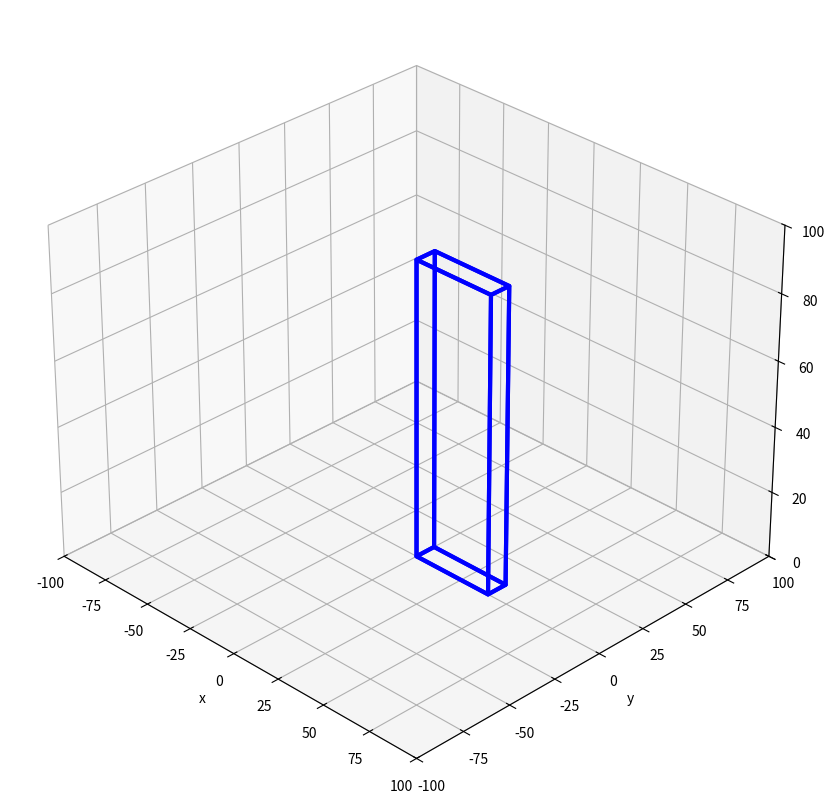

Write the Python code that produced this figure.
#!/usr/bin/env python3
# plot3d_monolith.py

import matplotlib.pyplot as plt
from mpl_toolkits.mplot3d.art3d import Poly3DCollection


def plot(ax):
    length = 40  # X direction
    width = 10   # Y direction
    height = 90  # Z direction

    vertices = [None]*8
    vertices[0] = (0, 0, 0)  # Front Left Bottom
    vertices[1] = (length, 0, 0)  # Front Right Bottom
    vertices[2] = (length, width, 0)  # Back Right Bottom
    vertices[3] = (0, width, 0)  # Back Left Bottom

    vertices[4] = (0, 0, height)  # Front Left Top
    vertices[5] = (length, 0, height)  # Front Right Top
    vertices[6] = (length, width, height)  # Back Right Top
    vertices[7] = (0, width, height)  # Back Left Top

    facets = [None]*6
    facets[0] = (vertices[0], vertices[1], vertices[2], vertices[3])  # Bottom
    facets[1] = (vertices[4], vertices[5], vertices[6], vertices[7])  # Top
    facets[2] = (vertices[0], vertices[4], vertices[7], vertices[3])  # Left
    facets[3] = (vertices[1], vertices[2], vertices[6], vertices[5])  # Right
    facets[4] = (vertices[0], vertices[1], vertices[5], vertices[4])  # Front
    facets[5] = (vertices[2], vertices[3], vertices[7], vertices[6])  # Back

    p = Poly3DCollection(facets, linewidth=3,
                         edgecolors=['Blue'],
                         facecolors=['None'])

    ax.add_collection3d(p)

    ax.view_init(azim=-45)
    ax.set_xlabel('x')
    ax.set_ylabel('y')
    ax.set_zlabel('z')

    ax.set_xlim3d(xmin=-100, xmax=100)
    ax.set_ylim3d(ymin=-100, ymax=100)
    ax.set_zlim3d(zmin=0, zmax=100)


def main():
    fig = plt.figure(constrained_layout=True)
    fig.set_size_inches(10, 8)

    gs = fig.add_gridspec(1, 1)
    ax = fig.add_subplot(gs[0, 0], projection='3d')
    plot(ax)

    plt.show()


if __name__ == "__main__":
    main()
